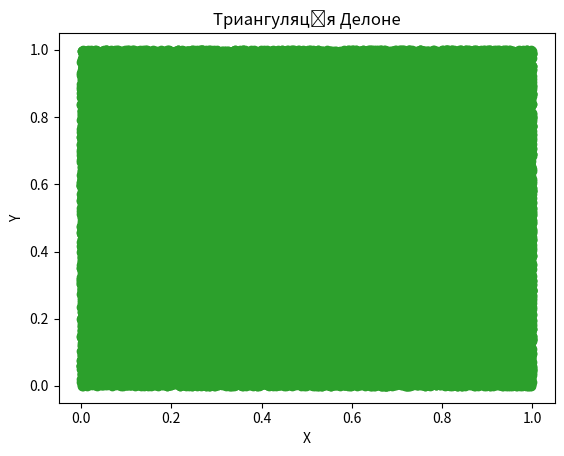

This chart was generated by the following Python code:
import numpy as np
import matplotlib.pyplot as plt
import time

def in_circle(a, b, c, d):
    """Перевіряє, чи точка d лежить поза колом, що описаний навколо трикутника abc."""
    ax, ay = a
    bx, by = b
    cx, cy = c
    dx, dy = d
    AB = np.array([bx - ax, by - ay])
    AC = np.array([cx - ax, cy - ay])
    AD = np.array([dx - ax, dy - ay])
    BC = np.array([cx - bx, cy - by])
    BD = np.array([dx - bx, dy - by])
    CD = np.array([dx - cx, dy - cy])
    
    # Обчислюємо квадрати відстаней між точками
    AB_squared = np.dot(AB, AB)
    AC_squared = np.dot(AC, AC)
    AD_squared = np.dot(AD, AD)
    BC_squared = np.dot(BC, BC)
    BD_squared = np.dot(BD, BD)
    CD_squared = np.dot(CD, CD)
    
    # Обчислюємо радіуси описаних кол
    circumradius_ABC = AB_squared * AC_squared * (AB_squared + AC_squared - BC_squared) / (8 * (np.linalg.norm(np.cross(AB, AC)) ** 2))
    circumradius_ABD = AB_squared * AD_squared * (AB_squared + AD_squared - BD_squared) / (8 * (np.linalg.norm(np.cross(AB, AD)) ** 2))
    circumradius_ACD = AC_squared * AD_squared * (AC_squared + AD_squared - CD_squared) / (8 * (np.linalg.norm(np.cross(AC, AD)) ** 2))
    # Перевіряємо, чи точка знаходиться поза описаними колами
    return np.all(np.array([circumradius_ABC, circumradius_ABD, circumradius_ACD]) <= 0)


def delaunay(points):
    """Побудова триангуляції Делоне за допомогою інкрементального алгоритму."""
    # Створення початкового трикутника, який охоплює всі точки
    xmin = np.min(points[:, 0]) - 1
    ymin = np.min(points[:, 1]) - 1
    xmax = np.max(points[:, 0]) + 1
    ymax = np.max(points[:, 1]) + 1
    a = [xmin, ymin]
    b = [xmax, ymin]
    c = [xmin, ymax]
    super_triangle = [a, b, c]
    triangles = [super_triangle]
    
    # Проходимо по кожній точці і додаємо її до триангуляції
    for point in points:
        edges = []
        bad_triangles = []
        # Знаходимо трикутники, які містять нову точку
        for triangle in triangles:
            if in_circle(triangle[0], triangle[1], triangle[2], point):
                bad_triangles.append(triangle)
                edges.append([triangle[0], triangle[1]])
                edges.append([triangle[1], triangle[2]])
                edges.append([triangle[2], triangle[0]])
        # Видаляємо погані трикутники
        for triangle in bad_triangles:
            for triangle_index in range(len(triangles)):
                if np.array_equal(triangles[triangle_index], triangle):
                    del triangles[triangle_index]
                    break
        # Видаляємо дублікати ребер
        edges.sort(key=lambda x: (x[0][0], x[0][1], x[1][0], x[1][1]))
        i = 0
        while i < len(edges) - 1:
            if np.array_equal(edges[i], edges[i + 1]):
                del edges[i]
            else:
                i += 1
        # Додаємо нові трикутники
        for edge in edges:
            new_triangle = [edge[0], edge[1], point]
            triangles.append(new_triangle)
    # Видаляємо трикутники, які містять супертрикутник
    result_triangles = []
    for triangle in triangles:
        if not any(np.all(point == vertex) for point in super_triangle for vertex in triangle):
            result_triangles.append(triangle)
    return result_triangles

# Приклад використання:
# Згенеруємо випадковий набір точок для прикладу
np.random.seed(42)
points = np.random.rand(100000, 2)

# Побудова триангуляції Делоне
start_time = time.time()  # Початок вимірювання часу

triangles = delaunay(points)

end_time = time.time()  # Кінець вимірювання часу
execution_time = end_time - start_time
print("Час виконання програми: {:.20f} секунд".format(execution_time))

triangulation = []
for triangle in triangles:
    indices = [np.where((points == v).all(axis=1))[0][0] for v in triangle]
    triangulation.append(indices)

# Виведення триангуляції
plt.triplot(points[:, 0], points[:, 1], triangulation)
plt.plot(points[:, 0], points[:, 1], 'o')
plt.title('Триангуляція Делоне')
plt.xlabel('X')
plt.ylabel('Y')
plt.show()
